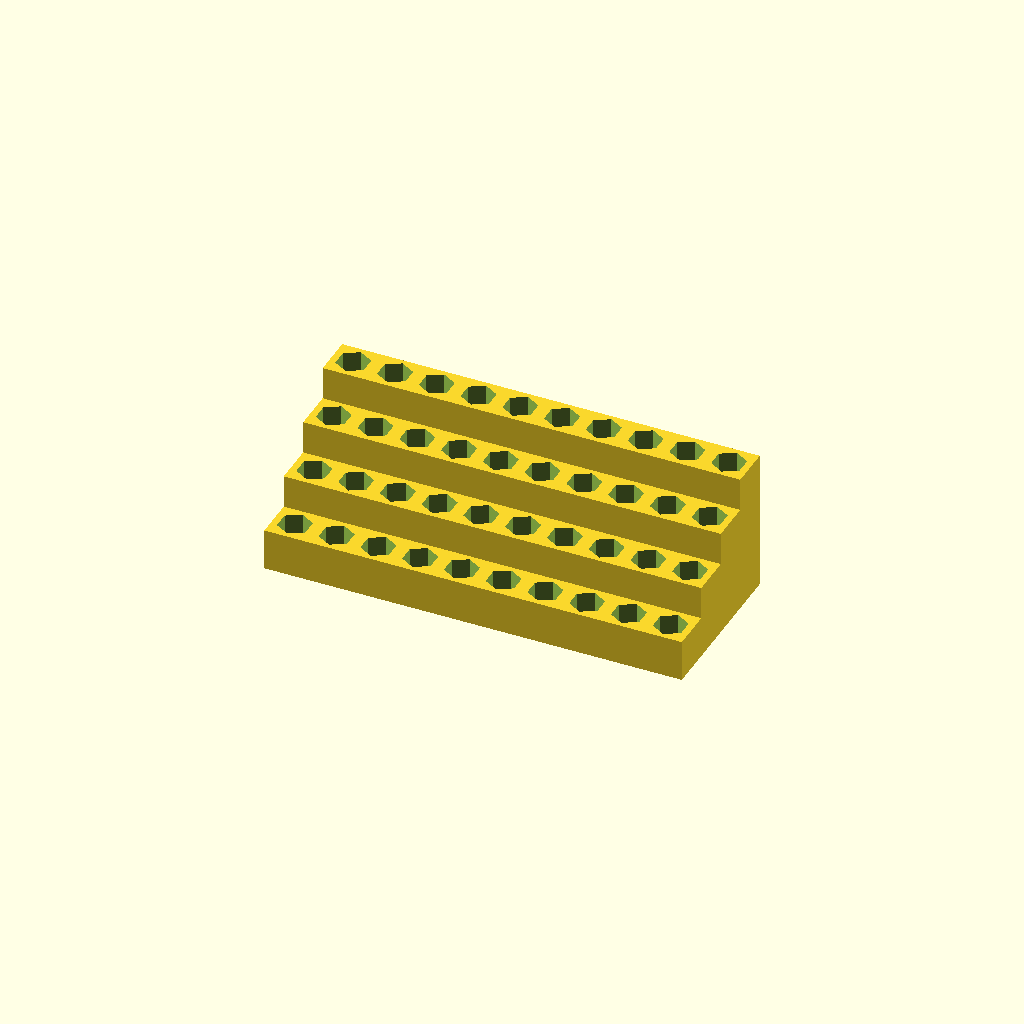
Cell 1 — every parameter at its default value.
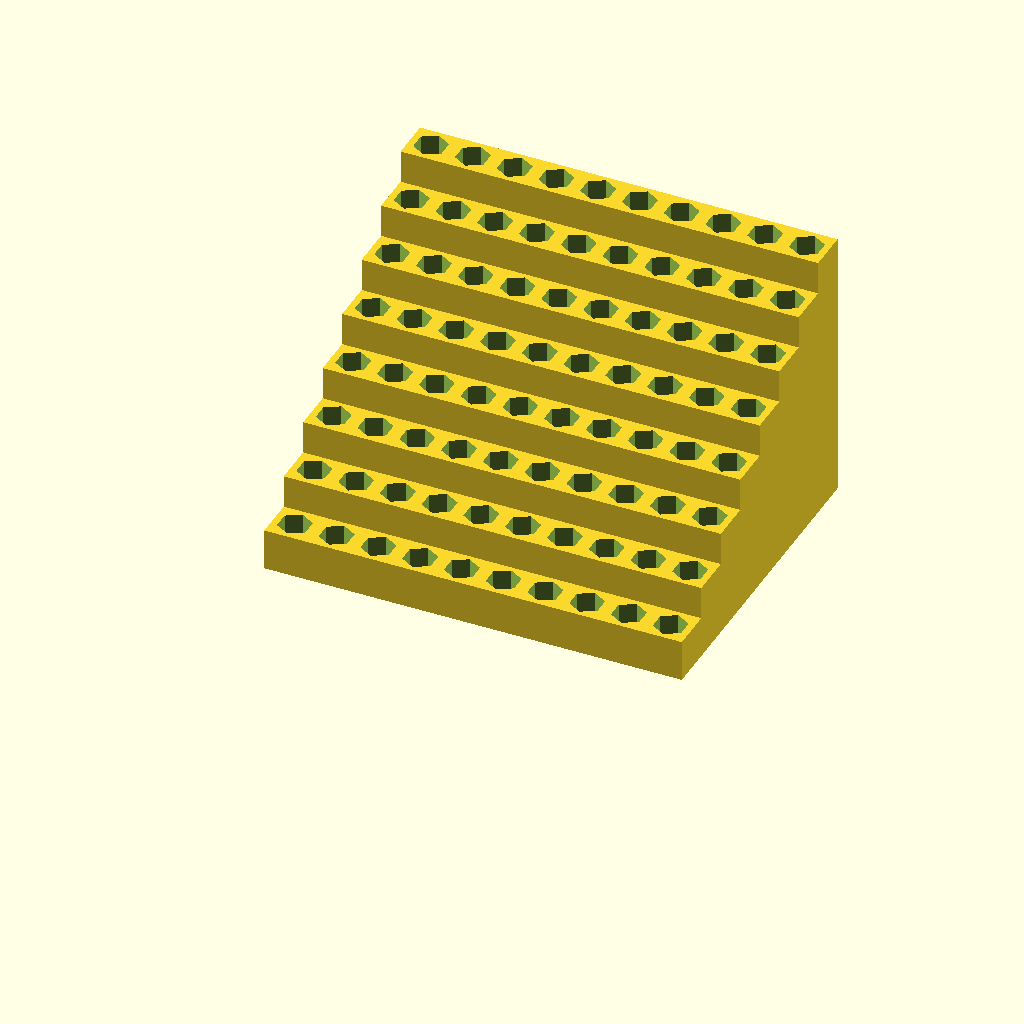
Cell 2: the same model with stairs = 8.
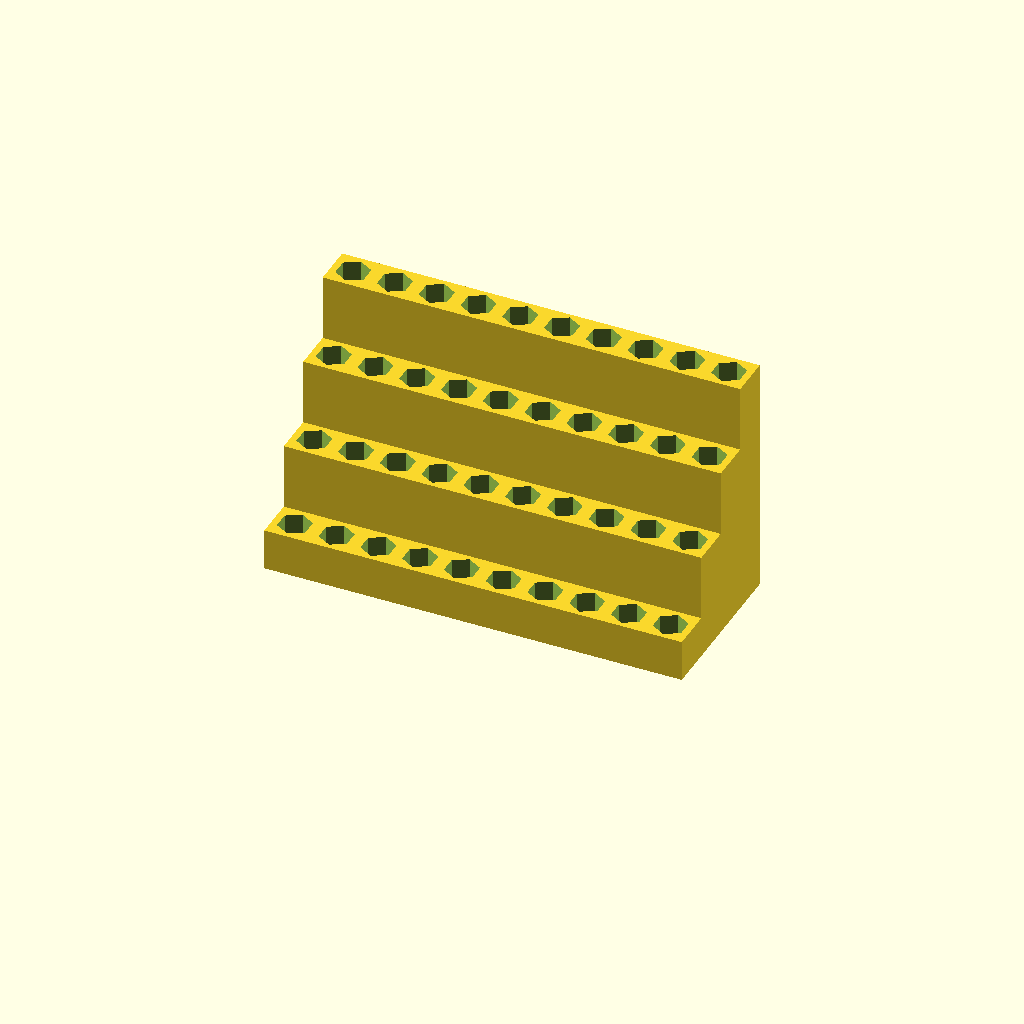
Cell 3: strairinc = 16 (everything else at default).
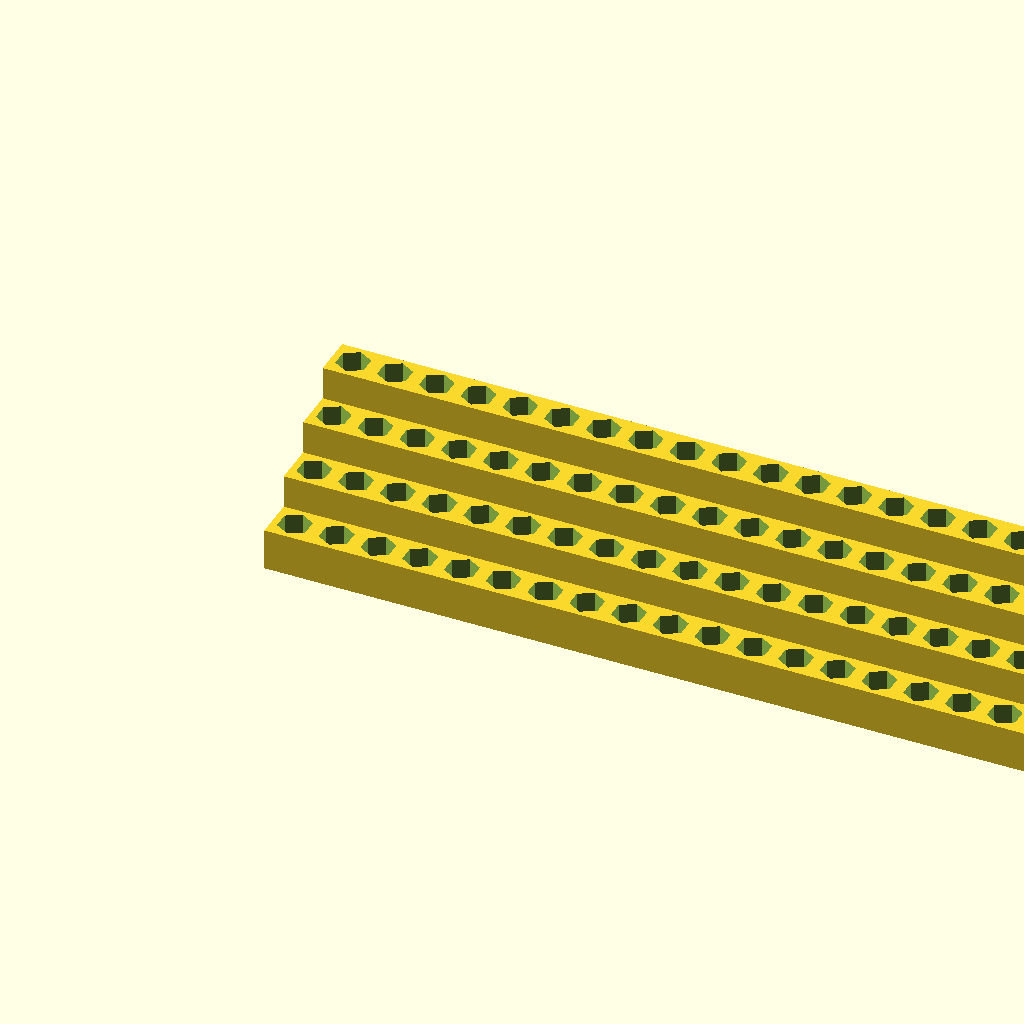
Cell 4 — number set to 20, the other parameters unchanged.
All cells are drawn from one camera (rotation 55°, 0°, 25°, orthographic, colour scheme Cornfield), so only the parameter changes between them.
OpenSCAD source file inputs/thingiverse/files/thing-3223606/files/cascading-bitstorage.scad:
$fn=30;

// How many rows of bits do you want?
stairs = 4;
// How much heigher shouch each step be?
strairinc = 8;
// How many bits go on each step?
number = 10;

width = 10 * (number);

for (i=[1:stairs]) {
	row(i);
}

module row(pos) {
	translate([0, 10*(pos-1), 0])
		difference() {
				cube([width, 10, 10+(strairinc*(pos-1))]);
				for (i=[0:number-1]) {
					bit(5+10*i,5,0.5+(strairinc*(pos-1)));
				}
			}
}

module bit(x,y,z) {
	translate([0,0,4+2+z]) linear_extrude(height=8,center=true) hexagon(3.4,x,y);
}

module hexagon(r,x,y){
polygon(points=[[(r+x),(r*(tan(30)))+y],
                [x,(r*(2/sqrt(3)))+y],
                [-r+x,(r*(tan(30)))+y],
                [-r+x,-(r*(tan(30)))+y],
                [x,-(r*(2/sqrt(3)))+y],
                [r+x,-(r*(tan(30)))+y]]);

 }
Parameter table extracted from the source (name, type, default, range or options):
stairs: number, default 4
strairinc: number, default 8
number: number, default 10
